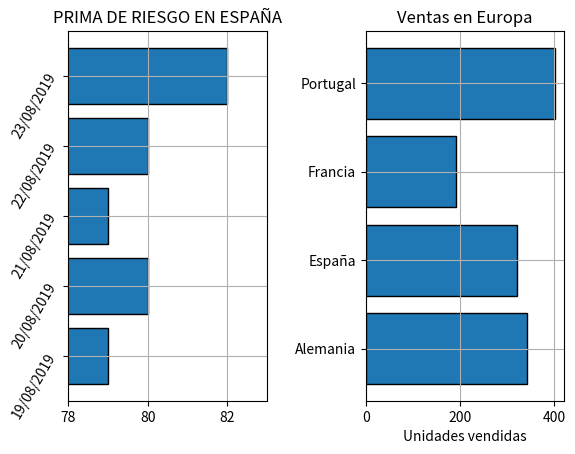

Write the Python code that produced this figure.
import matplotlib.pyplot as plt
import numpy as np

fechas = ['19/08/2019', '20/08/2019', '21/08/2019', '22/08/2019', '23/08/2019']
primas = [79, 80, 79, 80, 82]
plt.subplot(1,2,1)
plt.barh(range(5), primas, edgecolor='black')
plt.yticks(range(5), fechas, rotation=60)
plt.title("PRIMA DE RIESGO EN ESPAÑA")
#xlim: Obtiene o establece los límites x de los ejes actuales.
plt.xlim(min(primas)-1, max(primas)+1)
plt.grid(True)

paises = ("Alemania", "España", "Francia", "Portugal")
posicion_y = np.arange(len(paises))
unidades = (342, 321, 192, 402)
plt.subplot(1,2,2)
plt.barh(posicion_y, unidades, align = "center", edgecolor='black')
plt.yticks(posicion_y, paises)
plt.xlabel('Unidades vendidas')
plt.title("Ventas en Europa")
plt.grid(True)

plt.subplots_adjust(wspace=0.5, hspace=0.5)

plt.show()